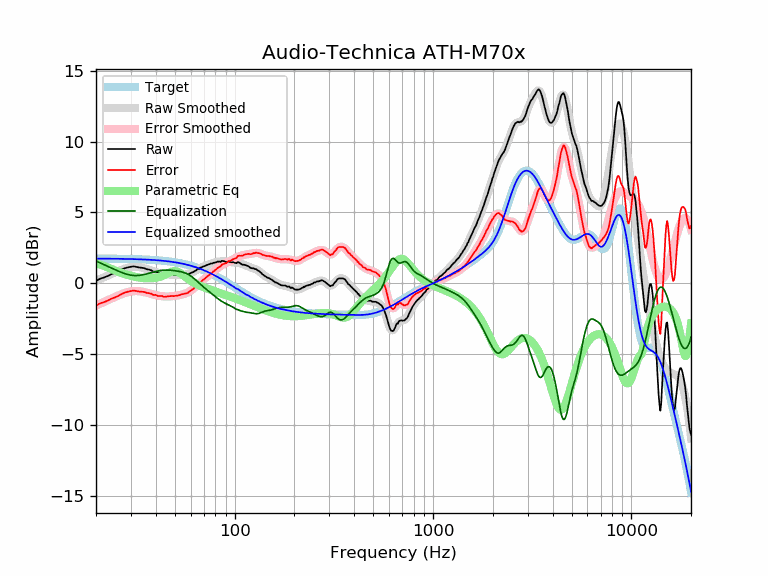

The data file committed next to this chart (first rows):
frequency, raw, error, smoothed, error_smoothed, equalization, parametric_eq, equalized_raw, equalized_smoothed, target
20, 0.18, -1.57, 0.17, -1.57, 1.57, 1.38, 1.75, 1.74, 1.74
21, 0.33, -1.42, 0.31, -1.44, 1.44, 1.32, 1.76, 1.74, 1.74
22, 0.42, -1.32, 0.43, -1.31, 1.31, 1.23, 1.72, 1.74, 1.74
23, 0.53, -1.21, 0.56, -1.18, 1.18, 1.12, 1.71, 1.74, 1.74
24, 0.66, -1.08, 0.67, -1.07, 1.07, 1.01, 1.72, 1.74, 1.74
25, 0.75, -0.99, 0.78, -0.96, 0.96, 0.90, 1.70, 1.73, 1.73
26, 0.85, -0.88, 0.88, -0.85, 0.85, 0.80, 1.70, 1.73, 1.73
27, 0.99, -0.74, 0.97, -0.76, 0.76, 0.72, 1.75, 1.73, 1.73
28, 1.07, -0.66, 1.04, -0.68, 0.68, 0.64, 1.75, 1.72, 1.72
29, 1.13, -0.59, 1.10, -0.62, 0.62, 0.58, 1.74, 1.72, 1.72
30, 1.17, -0.55, 1.14, -0.57, 0.57, 0.52, 1.74, 1.71, 1.71
31, 1.20, -0.51, 1.16, -0.55, 0.55, 0.48, 1.75, 1.71, 1.71
32, 1.16, -0.55, 1.16, -0.55, 0.55, 0.44, 1.70, 1.70, 1.70
33, 1.12, -0.58, 1.14, -0.56, 0.56, 0.41, 1.67, 1.70, 1.70
34, 1.10, -0.59, 1.10, -0.58, 0.58, 0.38, 1.68, 1.69, 1.69
35, 1.07, -0.62, 1.06, -0.62, 0.62, 0.37, 1.69, 1.68, 1.68
36, 1.00, -0.68, 1.01, -0.66, 0.66, 0.35, 1.66, 1.67, 1.67
37, 0.97, -0.70, 0.96, -0.71, 0.71, 0.35, 1.67, 1.66, 1.66
38, 0.92, -0.74, 0.90, -0.75, 0.75, 0.36, 1.67, 1.65, 1.65
39, 0.82, -0.83, 0.85, -0.80, 0.80, 0.37, 1.61, 1.64, 1.64
40, 0.82, -0.82, 0.80, -0.83, 0.83, 0.39, 1.65, 1.63, 1.63
41, 0.73, -0.90, 0.76, -0.87, 0.87, 0.42, 1.59, 1.62, 1.62
42, 0.72, -0.89, 0.72, -0.89, 0.89, 0.46, 1.61, 1.61, 1.61
43, 0.71, -0.89, 0.68, -0.91, 0.91, 0.51, 1.62, 1.60, 1.60
44, 0.63, -0.96, 0.66, -0.93, 0.93, 0.57, 1.55, 1.58, 1.58
45, 0.63, -0.94, 0.64, -0.93, 0.93, 0.63, 1.56, 1.57, 1.57
46, 0.63, -0.93, 0.62, -0.93, 0.93, 0.70, 1.56, 1.55, 1.55
47, 0.63, -0.91, 0.61, -0.92, 0.92, 0.76, 1.55, 1.54, 1.54
48, 0.63, -0.89, 0.60, -0.92, 0.92, 0.81, 1.54, 1.52, 1.52
49, 0.60, -0.91, 0.60, -0.90, 0.90, 0.85, 1.50, 1.50, 1.50
50, 0.60, -0.89, 0.60, -0.89, 0.89, 0.85, 1.48, 1.48, 1.48
51, 0.59, -0.88, 0.59, -0.87, 0.87, 0.84, 1.46, 1.46, 1.46
52, 0.59, -0.86, 0.59, -0.85, 0.85, 0.79, 1.44, 1.44, 1.44
53, 0.60, -0.83, 0.59, -0.83, 0.83, 0.73, 1.42, 1.42, 1.42
54, 0.62, -0.78, 0.60, -0.80, 0.80, 0.65, 1.42, 1.40, 1.40
55, 0.62, -0.76, 0.60, -0.77, 0.77, 0.57, 1.39, 1.38, 1.38
56, 0.62, -0.74, 0.61, -0.74, 0.74, 0.48, 1.35, 1.35, 1.35
57, 0.62, -0.71, 0.63, -0.70, 0.70, 0.40, 1.31, 1.33, 1.33
58, 0.62, -0.68, 0.65, -0.65, 0.65, 0.32, 1.26, 1.30, 1.30
59, 0.69, -0.59, 0.68, -0.59, 0.59, 0.25, 1.28, 1.27, 1.27
60, 0.72, -0.53, 0.72, -0.52, 0.52, 0.18, 1.24, 1.24, 1.24
61, 0.77, -0.45, 0.77, -0.45, 0.45, 0.12, 1.22, 1.22, 1.22
62, 0.80, -0.39, 0.82, -0.37, 0.37, 0.06, 1.17, 1.19, 1.19
63, 0.88, -0.28, 0.87, -0.29, 0.29, 0.00, 1.16, 1.16, 1.16
64, 0.92, -0.21, 0.92, -0.20, 0.20, -0.05, 1.12, 1.12, 1.12
65, 1.03, -0.07, 0.98, -0.11, 0.11, -0.09, 1.14, 1.09, 1.09
66, 1.01, -0.05, 1.03, -0.03, 0.03, -0.14, 1.03, 1.06, 1.06
67, 1.11, 0.08, 1.08, 0.05, -0.05, -0.18, 1.05, 1.02, 1.02
68, 1.12, 0.13, 1.12, 0.13, -0.13, -0.22, 0.98, 0.99, 0.99
69, 1.18, 0.22, 1.17, 0.21, -0.21, -0.25, 0.96, 0.95, 0.95
70, 1.20, 0.28, 1.20, 0.29, -0.29, -0.29, 0.91, 0.92, 0.92
71, 1.23, 0.34, 1.24, 0.36, -0.36, -0.32, 0.87, 0.88, 0.88
72, 1.28, 0.43, 1.27, 0.43, -0.43, -0.35, 0.85, 0.84, 0.84
73, 1.31, 0.50, 1.30, 0.50, -0.50, -0.38, 0.81, 0.81, 0.81
74, 1.34, 0.57, 1.33, 0.56, -0.56, -0.41, 0.77, 0.77, 0.77
75, 1.36, 0.63, 1.36, 0.63, -0.63, -0.44, 0.73, 0.73, 0.73
76, 1.41, 0.72, 1.39, 0.70, -0.70, -0.47, 0.71, 0.69, 0.69
77, 1.39, 0.74, 1.41, 0.76, -0.76, -0.50, 0.63, 0.65, 0.65
78, 1.45, 0.84, 1.43, 0.82, -0.82, -0.52, 0.62, 0.61, 0.61
79, 1.45, 0.88, 1.46, 0.89, -0.89, -0.55, 0.56, 0.57, 0.57
... 553 more rows
